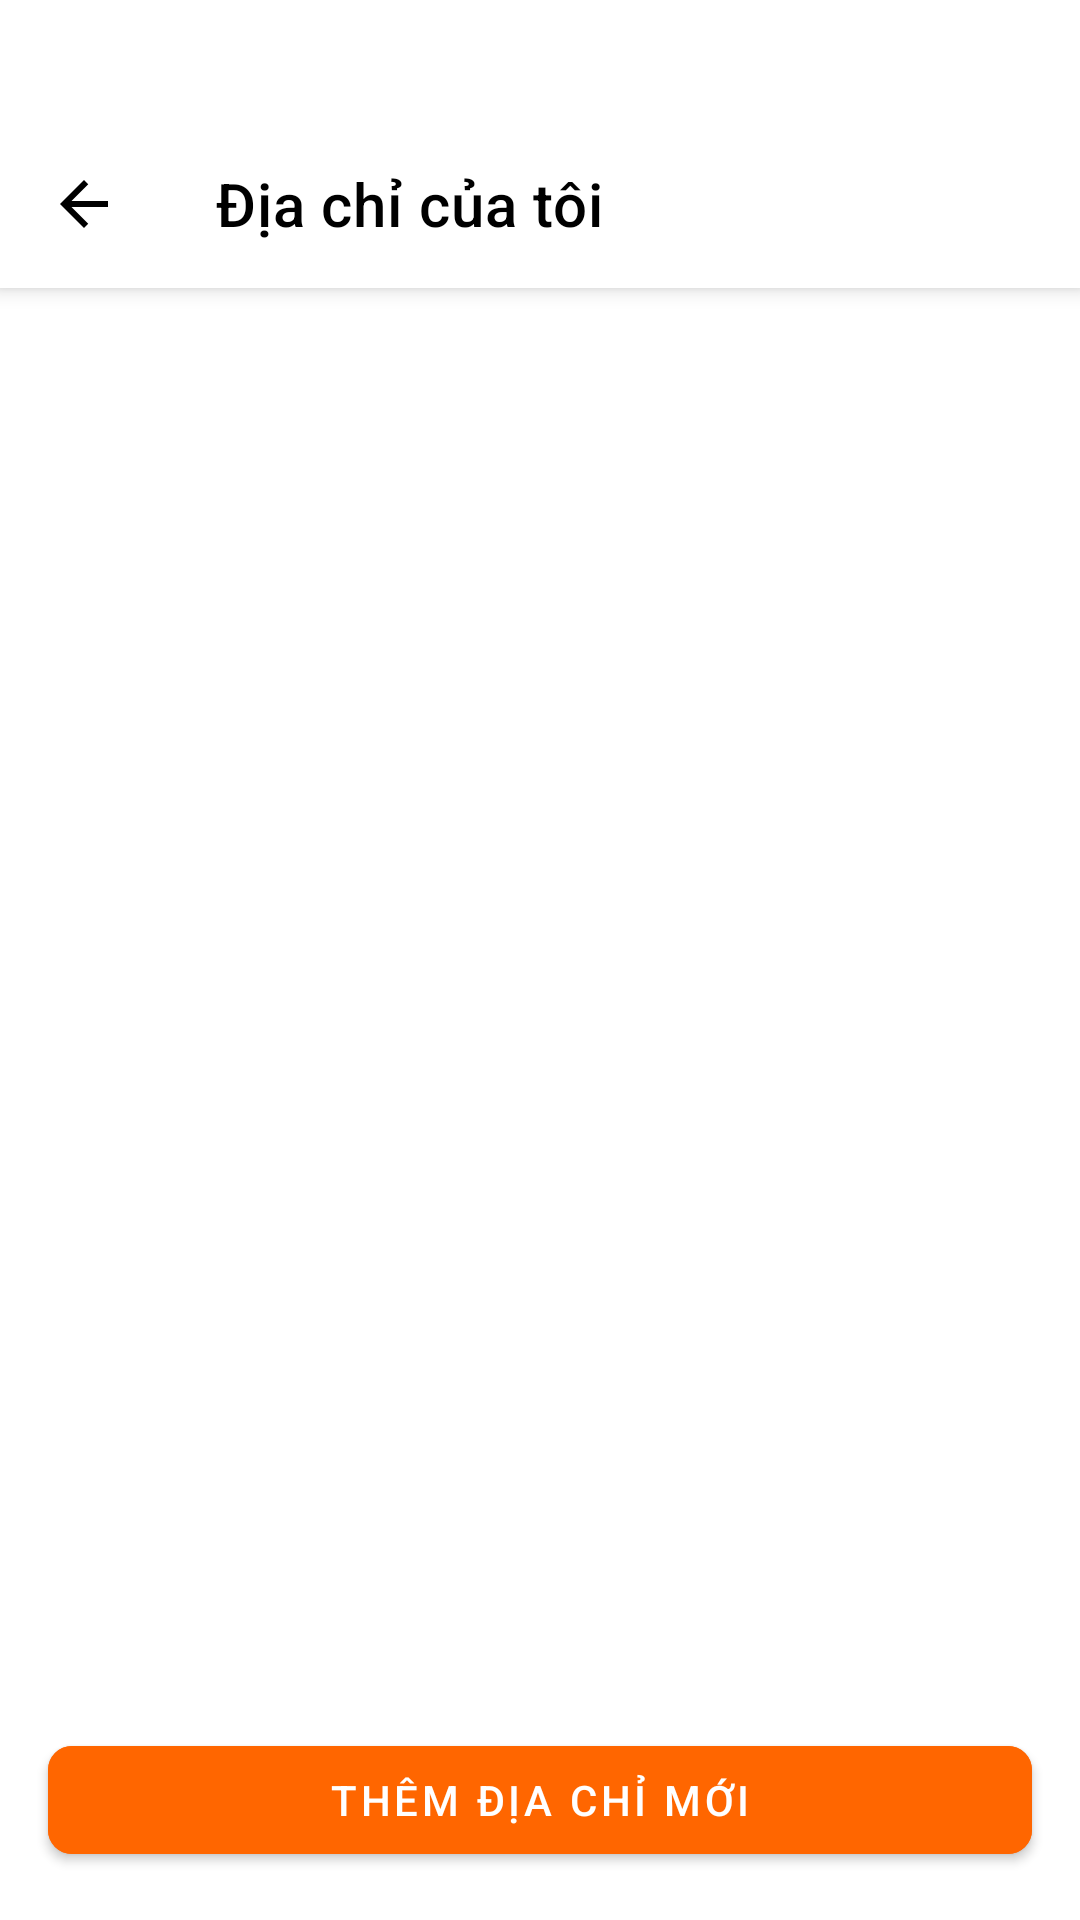

Android layout source for this screen:
<!-- AndroidManifest.xml: application theme Theme.Mern -->
<!-- res/layout/fragment_address_list.xml -->
<?xml version="1.0" encoding="utf-8"?>
<androidx.constraintlayout.widget.ConstraintLayout xmlns:android="http://schemas.android.com/apk/res/android"
    xmlns:app="http://schemas.android.com/apk/res-auto"
    xmlns:tools="http://schemas.android.com/tools"
    android:layout_width="match_parent"
    android:layout_height="match_parent"
    android:background="@color/colorBackground"
    android:paddingTop="40dp" tools:context=".ui.profile.AddressListFragment">

    <com.google.android.material.appbar.MaterialToolbar
        android:id="@+id/toolbar"
        android:layout_width="match_parent"
        android:layout_height="?attr/actionBarSize"
        android:background="@color/white"
        android:elevation="4dp"
        app:navigationIcon="@drawable/ic_arrow_back"
        app:titleTextColor="@color/colorTextPrimary"
        app:title="Địa chỉ của tôi"
        app:layout_constraintTop_toTopOf="parent"/>

    <androidx.recyclerview.widget.RecyclerView
        android:id="@+id/rvAddresses"
        android:layout_width="0dp"
        android:layout_height="0dp"
        app:layoutManager="androidx.recyclerview.widget.LinearLayoutManager"
        app:layout_constraintTop_toBottomOf="@id/toolbar"
        app:layout_constraintBottom_toTopOf="@id/btnAddAddress"
        app:layout_constraintStart_toStartOf="parent"
        app:layout_constraintEnd_toEndOf="parent"
        tools:listitem="@layout/item_address"
        android:paddingHorizontal="16dp"/>

    <ProgressBar
        android:id="@+id/progressBarAddress"
        android:layout_width="wrap_content"
        android:layout_height="wrap_content"
        app:layout_constraintTop_toTopOf="@id/rvAddresses"
        app:layout_constraintBottom_toBottomOf="@id/rvAddresses"
        app:layout_constraintStart_toStartOf="parent"
        app:layout_constraintEnd_toEndOf="parent"
        android:visibility="gone"/>

    <com.google.android.material.button.MaterialButton
        android:id="@+id/btnAddAddress"
        android:layout_width="match_parent"
        android:layout_height="wrap_content"
        android:text="Thêm địa chỉ mới"
        app:cornerRadius="8dp"
        android:backgroundTint="@color/colorPrimary"
        android:layout_margin="16dp"
        app:layout_constraintBottom_toBottomOf="parent"/>

</androidx.constraintlayout.widget.ConstraintLayout>
<!-- res/layout/item_address.xml (included above) -->
<?xml version="1.0" encoding="utf-8"?>
<androidx.cardview.widget.CardView xmlns:android="http://schemas.android.com/apk/res/android"
    xmlns:app="http://schemas.android.com/apk/res-auto"
    android:layout_width="match_parent"
    android:layout_height="wrap_content"
    android:layout_marginBottom="12dp"
    app:cardCornerRadius="8dp"
    app:cardElevation="2dp">

    <LinearLayout
        android:layout_width="match_parent"
        android:layout_height="wrap_content"
        android:orientation="vertical"
        android:padding="16dp">

        <LinearLayout
            android:layout_width="match_parent"
            android:layout_height="wrap_content"
            android:orientation="horizontal"
            android:gravity="center_vertical"
            android:layout_marginBottom="8dp">

            <TextView
                android:layout_width="wrap_content"
                android:layout_height="wrap_content"
                android:text="SĐT: "
                android:textStyle="bold"
                android:textColor="@color/colorTextPrimary"/>

            <TextView
                android:id="@+id/tvPhone"
                android:layout_width="0dp"
                android:layout_height="wrap_content"
                android:layout_weight="1"
                android:text="0987654321"/>

            <TextView
                android:id="@+id/tvIsDefault"
                android:layout_width="wrap_content"
                android:layout_height="wrap_content"
                android:text="Mặc định"
                android:textColor="@color/white"
                android:background="@drawable/bg_button_orange"
                android:paddingHorizontal="8dp"
                android:paddingVertical="4dp"
                android:textSize="12sp"
                android:visibility="visible"/>
        </LinearLayout>

        <TextView
            android:id="@+id/tvAddressDetail"
            android:layout_width="match_parent"
            android:layout_height="wrap_content"
            android:text="123 Đường ABC, Phường 1, Quận 2, TP. HCM"
            android:layout_marginBottom="12dp"/>

        <LinearLayout
            android:layout_width="match_parent"
            android:layout_height="wrap_content"
            android:orientation="horizontal"
            android:gravity="end">

            <ImageButton
                android:id="@+id/btnUpdateAddress"
                android:layout_width="40dp"
                android:layout_height="40dp"
                android:src="@drawable/ic_edit"
                android:contentDescription="Cập nhật địa chỉ"
                android:background="?attr/selectableItemBackgroundBorderless"
                android:padding="8dp"/>

            <ImageButton
                android:id="@+id/btnDeleteAddress"
                android:layout_width="40dp"
                android:layout_height="40dp"
                android:src="@drawable/ic_delete"
                android:contentDescription="Xóa địa chỉ"
                android:background="?attr/selectableItemBackgroundBorderless"
                android:padding="8dp"/>
        </LinearLayout>
    </LinearLayout>
</androidx.cardview.widget.CardView>
<!-- resources referenced by this layout -->
<resources>
  <color name="colorBackground">#FFFFFF</color>
  <color name="colorPrimary">#FF6600</color>
  <color name="colorTextPrimary">#FF000000</color>
  <color name="white">#FFFFFFFF</color>
  <!-- drawable ic_arrow_back (drawable) -->
  <?xml version="1.0" encoding="utf-8"?>
  <vector xmlns:android="http://schemas.android.com/apk/res/android"
      android:width="24dp"
      android:height="24dp"
      android:viewportWidth="24"
      android:viewportHeight="24">
      <path
          android:fillColor="@color/colorTextPrimary"
          android:pathData="M20,11H7.83l5.59,-5.59L12,4l-8,8 8,8 1.41,-1.41L7.83,13H20v-2z"/>
  </vector>
  <!-- drawable ic_edit (drawable) -->
  <?xml version="1.0" encoding="utf-8"?>
  <vector xmlns:android="http://schemas.android.com/apk/res/android"
      android:width="24dp"
      android:height="24dp"
      android:viewportWidth="24"
      android:viewportHeight="24">
      <path
          android:fillColor="@color/colorPrimary"
          android:pathData="M3,17.25V21h3.75L17.81,9.94l-3.75,-3.75L3,17.25zM20.71,7.04c0.39,-0.39 0.39,-1.02 0,-1.41l-2.34,-2.34c-0.39,-0.39 -1.02,-0.39 -1.41,0l-1.83,1.83 3.75,3.75 1.83,-1.83z"/>
  </vector>
  <style name="Theme.Mern" parent="Theme.MaterialComponents.DayNight.NoActionBar">
          <item name="colorPrimary">@color/colorPrimary</item>
          <item name="colorPrimaryVariant">@color/colorPrimaryDark</item>
          <item name="colorOnPrimary">@color/white</item>
          <item name="colorSecondary">@color/colorPrimary</item>
          <item name="colorSecondaryVariant">@color/colorPrimaryDark</item>
          <item name="colorOnSecondary">@color/black</item>
          <item name="android:statusBarColor">@color/colorBackground</item>
          <item name="android:windowLightStatusBar">true</item>
          <item name="android:windowBackground">@color/colorBackground</item>
      </style>
  <color name="colorPrimaryDark">#E65C00</color>
  <color name="black">#FF000000</color>
</resources>
